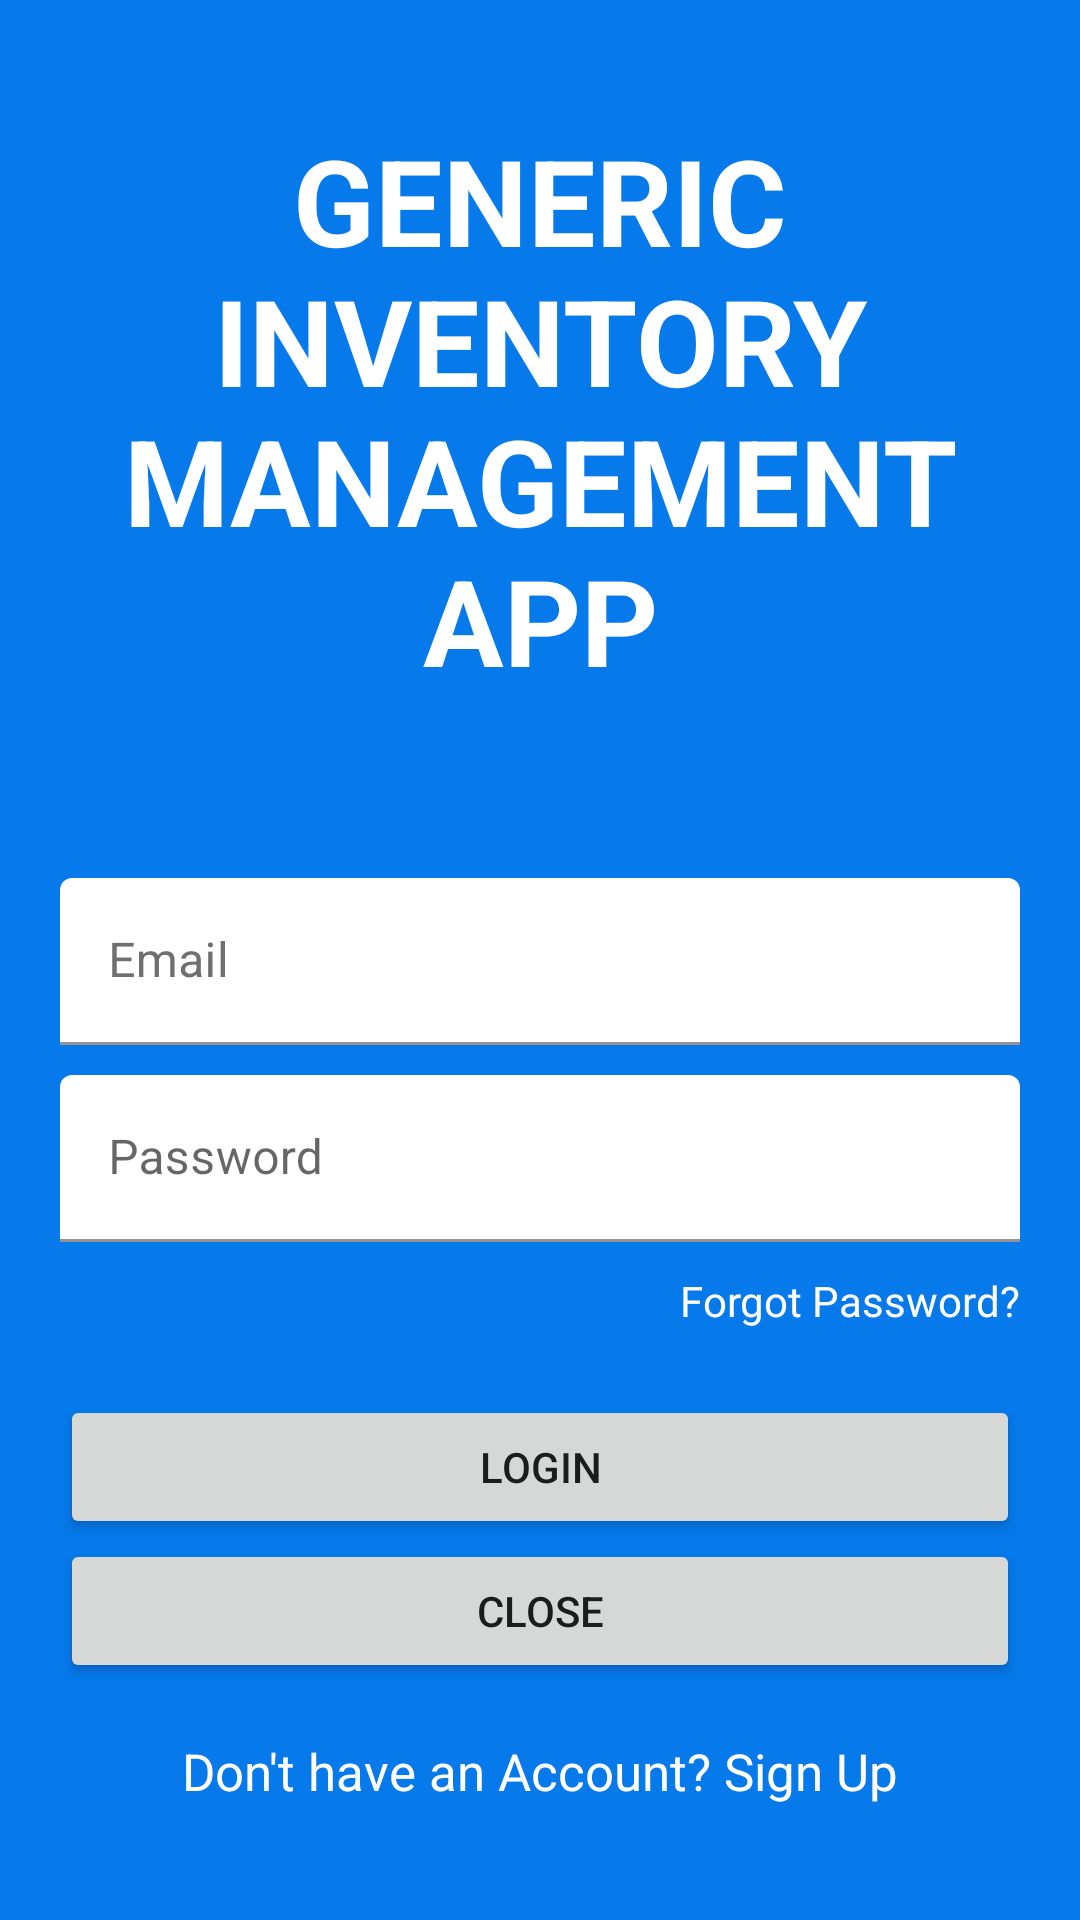

This screen was rendered from an Android layout file. Write that file and the resources it references.
<!-- AndroidManifest.xml: application theme Theme.InventoryManagementSystem -->
<!-- res/layout/activity_main.xml -->
<?xml version="1.0" encoding="utf-8"?>
<LinearLayout xmlns:android="http://schemas.android.com/apk/res/android"
    xmlns:app="http://schemas.android.com/apk/res-auto"
    xmlns:tools="http://schemas.android.com/tools"
    android:layout_width="match_parent"
    android:layout_height="match_parent"
    tools:context=".MainActivity"
    android:orientation="vertical"
    android:background="@color/bg_blue700"
    android:padding="20dp">

    <TextView
        android:id="@+id/banner"
        android:layout_width="wrap_content"
        android:layout_height="wrap_content"
        android:layout_marginTop="20dp"
        android:textSize="40dp"
        android:textStyle="bold"
        android:textColor="@color/white"
        android:gravity="center"
        android:textAllCaps="true"
        android:text="Generic Inventory Management App"
        android:layout_centerHorizontal="true" />

    <TextView
        android:id="@+id/bannerDescription"
        android:layout_width="wrap_content"
        android:layout_height="wrap_content"
        android:layout_marginTop="10dp"
        android:textColor="@color/white"
        android:layout_gravity="center"
        android:textSize="18sp"
        android:layout_centerHorizontal="true"
        android:gravity="center"
        android:layout_below="@id/banner" />

<com.google.android.material.textfield.TextInputLayout
    android:id="@+id/email"
    android:layout_marginTop="25dp"
    style="@style/Widget.MaterialComponents.TextInputLayout.FilledBox"
    android:hint="Email"
    android:textColorHint="@color/gray_450"

    app:boxBackgroundColor="@color/white"
    app:startIconDrawable="@drawable/ic_baseline_email_24"
    android:layout_width="match_parent"
    android:layout_height="wrap_content">

<com.google.android.material.textfield.TextInputEditText
    android:inputType="textPersonName"
    android:textSize="16sp"
    android:textColor="@color/black"
    android:ems="10"
    android:layout_width="match_parent"
    android:layout_height="wrap_content"/>

</com.google.android.material.textfield.TextInputLayout>

    <com.google.android.material.textfield.TextInputLayout
        android:id="@+id/password"
    android:layout_marginTop="10dp"
    style="@style/Widget.MaterialComponents.TextInputLayout.FilledBox"
    android:hint="Password"
        app:hintTextColor="@color/gray_450"
    app:boxBackgroundColor="@color/white"
    app:startIconDrawable="@drawable/ic_baseline_lock_24"

    android:layout_width="match_parent"
    android:layout_height="wrap_content">

<com.google.android.material.textfield.TextInputEditText
    android:ems="10"
    android:textColor="@color/black"
    android:textSize="16sp"
    android:inputType="textPassword"
    android:layout_width="match_parent"
    android:layout_height="wrap_content"/>

</com.google.android.material.textfield.TextInputLayout>

    <RelativeLayout
        android:layout_marginTop="10dp"
        android:orientation="horizontal"
        android:layout_width="match_parent"
        android:layout_height="wrap_content">

        <TextView
            android:textColor="@color/white"
            android:id="@+id/forgotPassword"
            android:layout_width="wrap_content"
            android:layout_height="wrap_content"
            android:layout_alignParentEnd="true"
            android:text="Forgot Password?" />

    </RelativeLayout>

    <Button
        android:id="@+id/signIn"
        android:layout_marginTop="22dp"
        android:layout_width="match_parent"
        android:layout_height="wrap_content"
        android:text="Login"
        android:layout_centerHorizontal="true"
        android:layout_below="@+id/password"/>

    <Button
        android:id="@+id/btnClose"
        android:layout_width="match_parent"
        android:layout_height="wrap_content"
        android:text="Close"
        android:layout_centerHorizontal="true"
        android:layout_below="@+id/password"/>

    <RelativeLayout
        android:gravity="center"
        android:layout_marginTop="18dp"
        android:layout_width="match_parent"
        android:layout_height="wrap_content">

        <TextView
            android:id="@+id/tvDontHave"
            android:textSize="17sp"
            android:layout_width="wrap_content"
            android:layout_height="wrap_content"
            android:text="Don't have an Account? "
            android:textColor="@color/white" />

        <TextView
            android:textColor="@color/white"
            android:id="@+id/register"
            android:textSize="17sp"
            android:layout_width="wrap_content"
            android:layout_height="wrap_content"
            android:text="Sign Up"
            android:layout_toRightOf="@id/tvDontHave" />
    </RelativeLayout>

    <ProgressBar
        android:id="@+id/progressBar"
        style="?android:attr/progressBarStyle"
        android:layout_marginTop="355dp"
        android:visibility="gone"
        android:layout_width="wrap_content"
        android:layout_height="wrap_content"
        android:layout_centerInParent="true" />

    <TextView
        android:layout_marginTop="100dp"
        android:layout_gravity="bottom|center_horizontal"
        android:id="@+id/Date"
        android:textColor="@color/white"
        android:layout_width="wrap_content"
        android:layout_height="wrap_content"
        android:layout_marginBottom="4dp"
        android:layout_centerHorizontal="true"
        android:text="Date"
        android:textSize="20dp"
        android:layout_alignParentBottom="true"/>

</LinearLayout>
<!-- resources referenced by this layout -->
<resources>
  <color name="bg_blue700">#0679EB</color>
  <color name="black">#FF000000</color>
  <color name="gray_450">#706E6E</color>
  <color name="white">#FFFFFFFF</color>
  <style name="Theme.InventoryManagementSystem" parent="Theme.MaterialComponents.DayNight.NoActionBar">
          
          <item name="colorPrimary">@color/bg_blue200</item>
          <item name="colorPrimaryVariant">@color/bg_blue350</item>
          <item name="colorOnPrimary">@color/white</item>
          
          <item name="colorSecondary">@color/teal_200</item>
          <item name="colorSecondaryVariant">@color/teal_700</item>
          <item name="colorOnSecondary">@color/black</item>
          
          <item name="android:statusBarColor" tools:targetApi="l">?attr/colorPrimaryVariant</item>
          
      </style>
  <color name="bg_blue200">#00B9FF</color>
  <color name="bg_blue350">#4a69bd</color>
  <color name="teal_200">#FF03DAC5</color>
  <color name="teal_700">#FF018786</color>
</resources>
